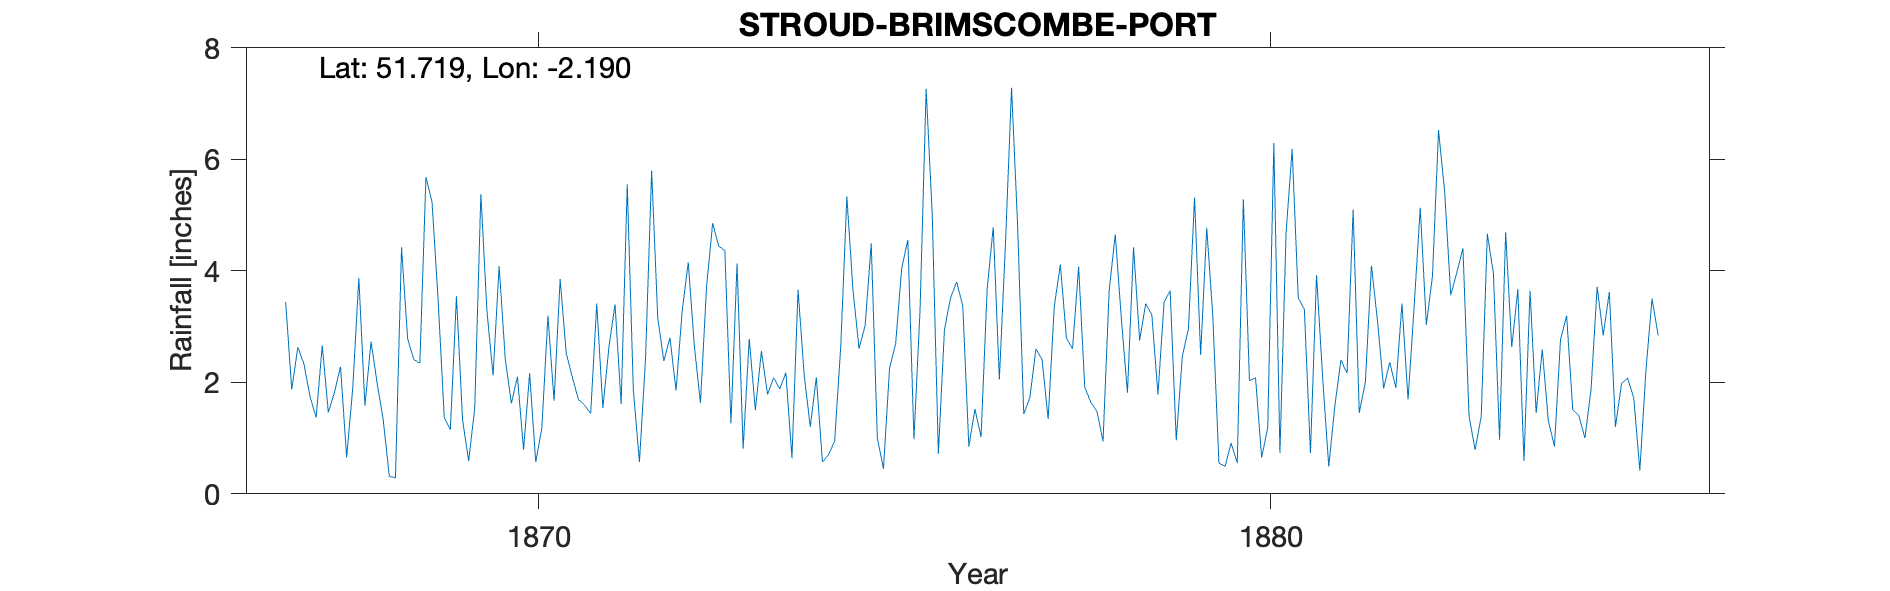

Data behind this chart, as committed beside it:
STROUD-BRIMSCOMBE-PORT, , , , , , , , , , , , , , , , , , , , , , , 
Grid ref, SO8698402254, Long, -2.19, Lat, 51.72, Elevation, 200, ft, , , , , , , , , , , , , , , 
Station no, RR6312, , , , , , , , , , , , , , , , , , , , , , 
, 1860, 1861, 1862, 1863, 1864, 1865, 1866, 1867, 1868, 1869, 1870, 1871, 1872, 1873, 1874, 1875, 1876, 1877, 1878, 1879, 1880, 1881, 1882
January, , , , , , , , 3.44, 3.87, 5.23, 2.42, 1.69, 5.79, 4.36, 3.66, 4.49, 2.94, 4.8, 1.64, 3.43, 0.55, 0.73, 1.89
February, , , , , , , , 1.87, 1.58, 3.47, 1.62, 1.59, 3.15, 1.26, 2.14, 1, 3.51, 1.43, 1.48, 3.64, 5.28, 3.92, 2.36
March, , , , , , , , 2.63, 2.73, 1.37, 2.1, 1.44, 2.38, 4.13, 1.2, 0.45, 3.8, 1.72, 0.94, 0.96, 2.03, 2.08, 1.9
April, , , , , , , , 2.33, 1.98, 1.15, 0.79, 3.41, 2.8, 0.81, 2.09, 2.25, 3.37, 2.6, 3.64, 2.47, 2.08, 0.49, 3.41
May, , , , , , , , 1.74, 1.32, 3.54, 2.16, 1.54, 1.85, 2.78, 0.57, 2.69, 0.85, 2.41, 4.65, 2.96, 0.65, 1.58, 1.69
June, , , , , , , , 1.37, 0.31, 1.33, 0.57, 2.63, 3.27, 1.5, 0.7, 4.05, 1.52, 1.34, 3.14, 5.31, 1.19, 2.4, 3.36
July, , , , , , , , 2.66, 0.29, 0.59, 1.18, 3.4, 4.15, 2.56, 0.95, 4.55, 1.02, 3.35, 1.81, 2.49, 6.29, 2.16, 5.13
August, , , , , , , , 1.46, 4.42, 1.54, 3.19, 1.61, 2.65, 1.78, 2.64, 0.98, 3.67, 4.11, 4.42, 4.77, 0.73, 5.09, 3.03
September, , , , , , , , 1.82, 2.78, 5.37, 1.67, 5.55, 1.63, 2.08, 5.33, 3.3, 4.78, 2.79, 2.75, 3.17, 4.67, 1.45, 3.9
October, , , , , , , , 2.28, 2.41, 3.28, 3.85, 1.86, 3.71, 1.88, 3.66, 7.26, 2.05, 2.6, 3.41, 0.55, 6.18, 2, 6.52
November, , , , , , , , 0.65, 2.34, 2.12, 2.52, 0.57, 4.85, 2.17, 2.6, 5, 4.47, 4.07, 3.21, 0.49, 3.51, 4.09, 5.42
December, , , , , , , , 1.9, 5.68, 4.08, 2.09, 2.43, 4.44, 0.64, 3.02, 0.72, 7.28, 1.91, 1.78, 0.91, 3.31, 3.09, 3.56
Total, , , , , , , , 24.15, 29.71, 33.07, 24.16, 27.72, 40.67, 25.95, 28.56, 36.74, 39.26, 33.13, 32.87, 31.15, 36.47, 29.08, 42.17
